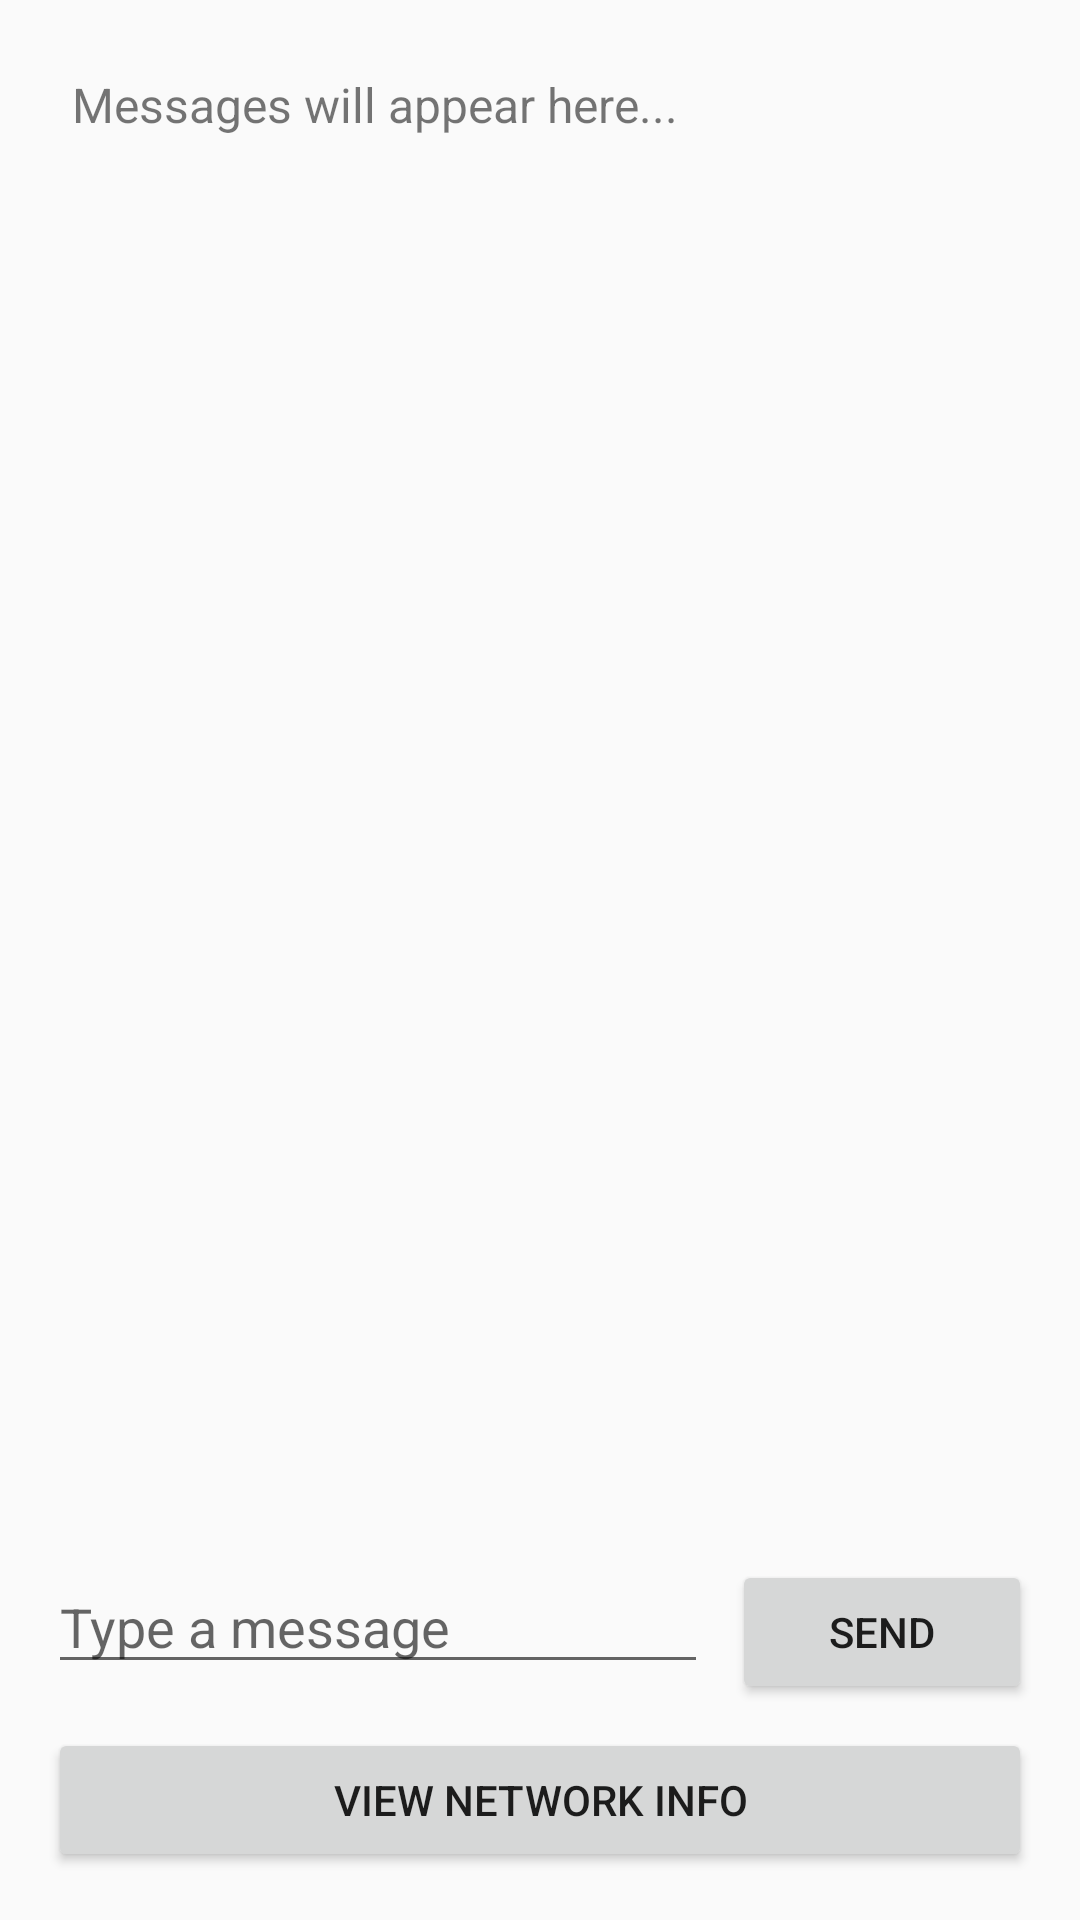

Write the Android layout XML for this screen, with the resource values it uses.
<!-- AndroidManifest.xml: activity theme Theme.OmenaMesh -->
<!-- res/layout/activity_main.xml -->
<?xml version="1.0" encoding="utf-8"?>
<LinearLayout xmlns:android="http://schemas.android.com/apk/res/android"
    xmlns:tools="http://schemas.android.com/tools"
    android:layout_width="match_parent"
    android:layout_height="match_parent"
    android:orientation="vertical"
    android:padding="16dp">

    
    <ScrollView
        android:id="@+id/scrollView"
        android:layout_width="match_parent"
        android:layout_height="0dp"
        android:layout_weight="1"
        android:fillViewport="true">

        <TextView
            android:id="@+id/messageDisplay"
            android:layout_width="match_parent"
            android:layout_height="wrap_content"
            android:text="@string/messages_will_appear_here_hint"
            android:textSize="16sp"
            android:lineSpacingExtra="6dp"
            android:padding="8dp"/>
    </ScrollView>

    
    <LinearLayout
        android:layout_width="match_parent"
        android:layout_height="wrap_content"
        android:orientation="horizontal"
        android:layout_marginTop="8dp">

        <EditText
            android:id="@+id/messageInput"
            android:layout_width="0dp"
            android:layout_height="wrap_content"
            android:layout_weight="1"
            android:ems="10"
            android:hint="@string/texting_box"
            android:importantForAutofill="no"
            android:inputType="textAutoCorrect"
            android:maxLines="1"
            tools:ignore="ContentDescription,TouchTargetSizeCheck,VisualLintTextFieldSize" /> 

        <Button
            android:id="@+id/sendButton"
            android:layout_width="wrap_content"
            android:layout_height="wrap_content"
            android:text="@string/send_bttn"
            android:minWidth="100dp"
            android:layout_marginStart="8dp"
            tools:ignore="VisualLintBounds" />
    </LinearLayout>

    
    <Button
        android:id="@+id/infoButton"
        android:layout_width="match_parent"
        android:layout_height="wrap_content"
        android:text="@string/view_network_info_bttn"
        tools:ignore="VisualLintButtonSize"
        android:layout_marginTop="8dp" /> 
</LinearLayout>
<!-- resources referenced by this layout -->
<resources>
  <string name="messages_will_appear_here_hint">Messages will appear here...</string>
  <string name="send_bttn">Send</string>
  <string name="texting_box">Type a message</string>
  <string name="view_network_info_bttn">View Network Info</string>
  <style name="Theme.OmenaMesh" parent="android:Theme.Material.Light.NoActionBar" />
</resources>
